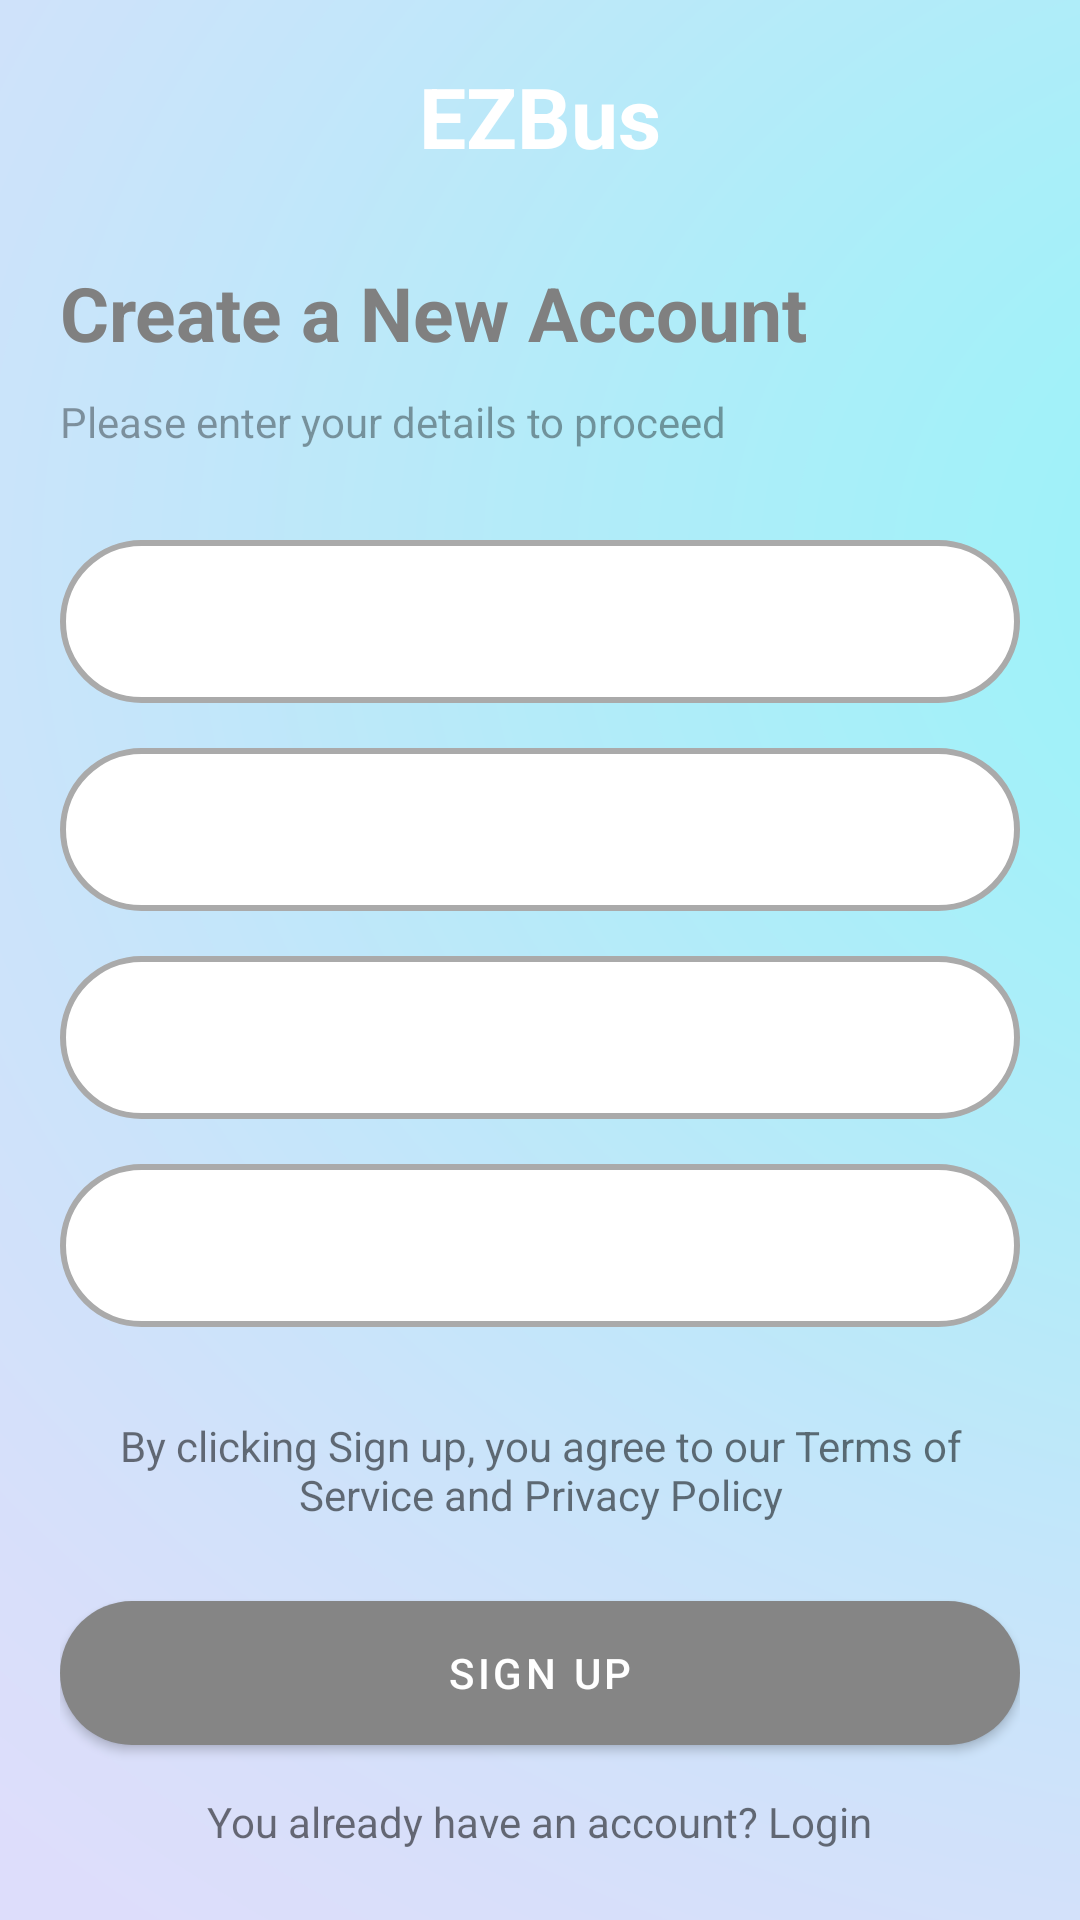

Write the Android layout XML for this screen, with the resource values it uses.
<!-- AndroidManifest.xml: application theme Theme.EzBusPassenger -->
<!-- res/layout/activity_sign_up.xml -->
<?xml version="1.0" encoding="utf-8"?>
<RelativeLayout xmlns:android="http://schemas.android.com/apk/res/android"
    xmlns:app="http://schemas.android.com/apk/res-auto"
    xmlns:tools="http://schemas.android.com/tools"
    android:layout_width="match_parent"
    android:layout_height="match_parent"
    android:background="@drawable/signup_background"
    tools:context=".ui.Login.SignUp">

    <RelativeLayout
        android:layout_width="match_parent"
        android:layout_height="match_parent"
        android:alpha="0.6"
        android:background="@color/white" />

        <LinearLayout
            android:layout_width="match_parent"
            android:layout_height="wrap_content"
            android:orientation="vertical"
            android:padding="20dp"
            android:layout_centerVertical="true"          >

            <TextView
                android:id="@+id/main_app_name"
                android:layout_width="wrap_content"
                android:layout_height="wrap_content"
                android:text="@string/main_app_name"
                android:textAppearance="@style/TextAppearance.AppCompat.Large"
                android:textStyle="bold"
                android:textSize="28sp"
                android:textColor="@color/white"
                android:layout_gravity="center"
                />

            <View
                android:layout_width="wrap_content"
                android:layout_height="30dp" />

            <TextView
                android:id="@+id/textView6"
                android:layout_width="wrap_content"
                android:layout_height="wrap_content"
                android:text="Create a New Account"
                android:textColor="@color/gray"
                android:textStyle="bold"
                android:textSize="25sp"
                />
            <View
                android:layout_width="wrap_content"
                android:layout_height="10dp"/>
            <TextView
                android:id="@+id/textView7"
                android:layout_width="wrap_content"
                android:layout_height="wrap_content"
                android:text="Please enter your details to proceed"
                android:alpha="0.7"/>

            <View
                android:id="@+id/view4"
                android:layout_width="wrap_content"
                android:layout_height="30dp" />

            <EditText
                android:id="@+id/editTextName"
                android:layout_width="match_parent"
                android:layout_height="wrap_content"
                android:ems="10"
                android:inputType="textPersonName"
                android:drawableEnd="@drawable/done_icon"
                android:hint="Name"
                android:background="@drawable/rounded_edittext_bg"
                android:padding="15dp"
                />

            <View
                android:id="@+id/view"
                android:layout_width="wrap_content"
                android:layout_height="15dp" />

            <EditText
                android:id="@+id/editTextEmailAddress"
                android:layout_width="match_parent"
                android:layout_height="wrap_content"
                android:ems="10"
                android:inputType="textEmailAddress"
                android:drawableEnd="@drawable/done_icon"
                android:hint="Email"
                android:background="@drawable/rounded_edittext_bg"
                android:padding="15dp"
                />

            <View
                android:id="@+id/view3"
                android:layout_width="wrap_content"
                android:layout_height="15dp" />


            <EditText
                android:id="@+id/editTextPassword"
                android:layout_width="match_parent"
                android:layout_height="wrap_content"
                android:ems="10"
                android:inputType="textPassword"
                android:drawableEnd="@drawable/done_icon"
                android:background="@drawable/rounded_edittext_bg"
                android:padding="15dp"
                android:hint="Password"/>

            <View
                android:id="@+id/view2"
                android:layout_width="wrap_content"
                android:layout_height="15dp" />


            <EditText
                android:id="@+id/editTextConfirmPassword"
                android:layout_width="match_parent"
                android:layout_height="wrap_content"
                android:ems="10"
                android:inputType="textPassword"
                android:drawableEnd="@drawable/show_password_con"
                android:background="@drawable/rounded_edittext_bg"
                android:padding="15dp"
                android:hint="Password"/>


            <View
                android:layout_width="wrap_content"
                android:layout_height="30dp"/>

            <TextView
                android:id="@+id/conditionsText"
                android:layout_width="wrap_content"
                android:layout_height="wrap_content"
                android:text="By clicking Sign up, you agree to our Terms of Service and Privacy Policy"
                android:layout_gravity="center"
                android:textAlignment="center"
                android:layout_centerVertical="true"/>

            <View
                android:layout_width="wrap_content"
                android:layout_height="20dp"/>

            <com.google.android.material.button.MaterialButton
                android:id="@+id/SignUpButton"
                android:layout_width="match_parent"
                android:layout_height="60dp"
                android:text="Sign Up"
                app:cornerRadius="30dp"/>
            <View
                android:layout_width="wrap_content"
                android:layout_height="10dp"/>

            <TextView
                android:id="@+id/loginText"
                android:layout_width="wrap_content"
                android:layout_height="wrap_content"
                android:text="You already have an account? Login"
                android:layout_gravity="center"
                android:layout_centerVertical="true"/>
            <View
                android:layout_width="wrap_content"
                android:layout_height="30dp"/>

        </LinearLayout>



</RelativeLayout>
<!-- resources referenced by this layout -->
<resources>
  <color name="gray">#808080</color>
  <color name="white">#FFFFFFFF</color>
  <!-- drawable rounded_edittext_bg (drawable) -->
  <shape xmlns:android="http://schemas.android.com/apk/res/android">
      <solid android:color="@android:color/white" />
      <corners android:radius="30dp" />
      <stroke
          android:color="@android:color/darker_gray"
          android:width="2dp" />
  </shape>
  <!-- drawable signup_background: png bitmap (drawable-v24, 61239 bytes) -->
  <string name="main_app_name">EZBus</string>
  <style name="Theme.EzBusPassenger" parent="Theme.MaterialComponents.DayNight.DarkActionBar">
          
          <item name="colorPrimary">#858585</item>
          <item name="colorPrimaryVariant">@color/purple_700</item>
          <item name="colorOnPrimary">@color/white</item>
          
          <item name="colorSecondary">@color/teal_200</item>
          <item name="colorSecondaryVariant">@color/teal_700</item>
          <item name="colorOnSecondary">@color/black</item>
          
          <item name="android:statusBarColor" tools:targetApi="l">?attr/colorPrimaryVariant</item>
          
          <item name="android:editTextColor">@android:color/white</item>
          <item name="android:textColorHint">@android:color/white</item>
  
          <item name="android:actionBarStyle">@style/ThemeActionBar</item>
          <item name="android:windowActionBarOverlay">true</item>
          
          <item name="actionBarStyle">@style/ThemeActionBar</item>
          <item name="windowActionBarOverlay">true</item>
  
      </style>
  <color name="purple_700">#FF3700B3</color>
  <color name="teal_200">#FF03DAC5</color>
  <color name="teal_700">#FF018786</color>
  <color name="black">#FF000000</color>
  <style name="ThemeActionBar" parent="Widget.AppCompat.Light.ActionBar.Solid">
          <item name="android:background">@null</item>
          
          <item name="background">@null</item>
      </style>
</resources>
